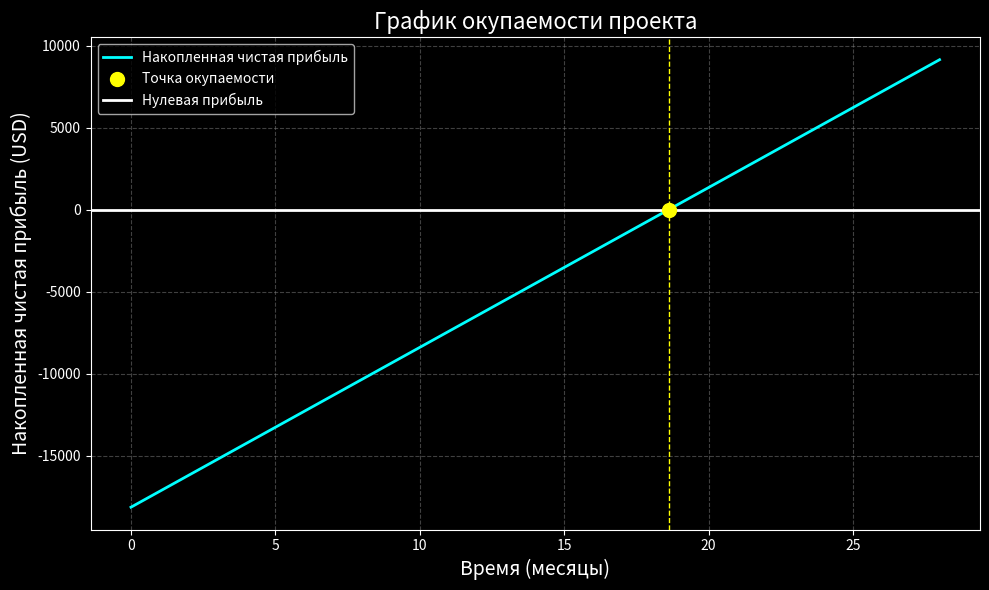

Python code for this plot:
import matplotlib.pyplot as plt
import numpy as np


def calculate_break_even_months(initial_investment, monthly_revenue, monthly_expenses):
    """
    Рассчитывает срок окупаемости проекта в месяцах.

    Накопленная прибыль рассчитывается как:
      (monthly_revenue - monthly_expenses) * x - initial_investment = 0

    :param initial_investment: Первоначальные вложения (USD)
    :param monthly_revenue: Ежемесячный доход (USD)
    :param monthly_expenses: Ежемесячные эксплуатационные расходы (USD)
    :return: Срок окупаемости (в месяцах)
    :raises ValueError: Если чистая прибыль за месяц (monthly_revenue - monthly_expenses) <= 0.
    """
    net_monthly_profit = monthly_revenue - monthly_expenses
    if net_monthly_profit <= 0:
        raise ValueError("Ежемесячный доход не покрывает расходы. Окупаемость невозможна.")
    return initial_investment / net_monthly_profit


def main():
    # Исходные данные
    initial_investment = 18150  # USD - первоначальные вложения
    monthly_revenue = 1366.67  # USD - ежемесячный доход (от бронирований, абонементов, рекламы и аналитики)
    monthly_expenses = 391.67  # USD - ежемесячные эксплуатационные расходы (~4700 USD/год)

    net_monthly_profit = monthly_revenue - monthly_expenses

    try:
        break_even_months = calculate_break_even_months(initial_investment, monthly_revenue, monthly_expenses)
        print(f"Срок окупаемости проекта: {break_even_months:.1f} месяцев")
    except ValueError as e:
        print("Ошибка:", e)
        return

    # Настройка темного стиля для графика
    plt.style.use('dark_background')

    # Подготовка данных: создаем массив месяцев и рассчитываем накопленную чистую прибыль,
    # где начальное значение = -initial_investment (т.е. расходы)
    x_max = int(np.ceil(break_even_months * 1.5))
    x = np.linspace(0, x_max, num=500)
    y = net_monthly_profit * x - initial_investment

    # Построение графика
    plt.figure(figsize=(10, 6))
    plt.plot(x, y, label='Накопленная чистая прибыль', color='cyan', linewidth=2)

    # Отмечаем точку окупаемости (когда накопленная прибыль = 0)
    plt.scatter(break_even_months, 0, color='yellow', s=100, zorder=5, label='Точка окупаемости')
    plt.axvline(x=break_even_months, color='yellow', linestyle='--', linewidth=1)

    # Добавляем четкую горизонтальную линию для нулевой прибыли
    plt.axhline(y=0, color='white', linestyle='-', linewidth=2, label='Нулевая прибыль')

    plt.title("График окупаемости проекта", fontsize=16)
    plt.xlabel("Время (месяцы)", fontsize=14)
    plt.ylabel("Накопленная чистая прибыль (USD)", fontsize=14)
    plt.legend()
    plt.grid(True, color='gray', linestyle='--', alpha=0.5)
    plt.tight_layout()
    plt.show()


if __name__ == '__main__':
    main()